Labelled photos from "dataset", an image-classification folder in AlyonaChep/bird-identification-system. The possible labels are: blackbird, blue tit, great tit, robin, sparrow.

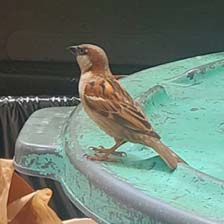
Label: sparrow

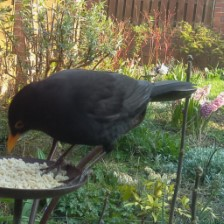
Label: blackbird

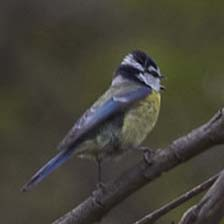
Label: blue tit

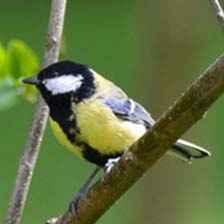
Label: great tit

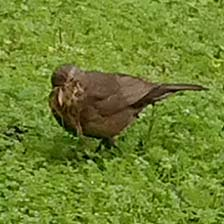
Label: blackbird

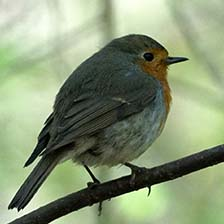
Label: robin
